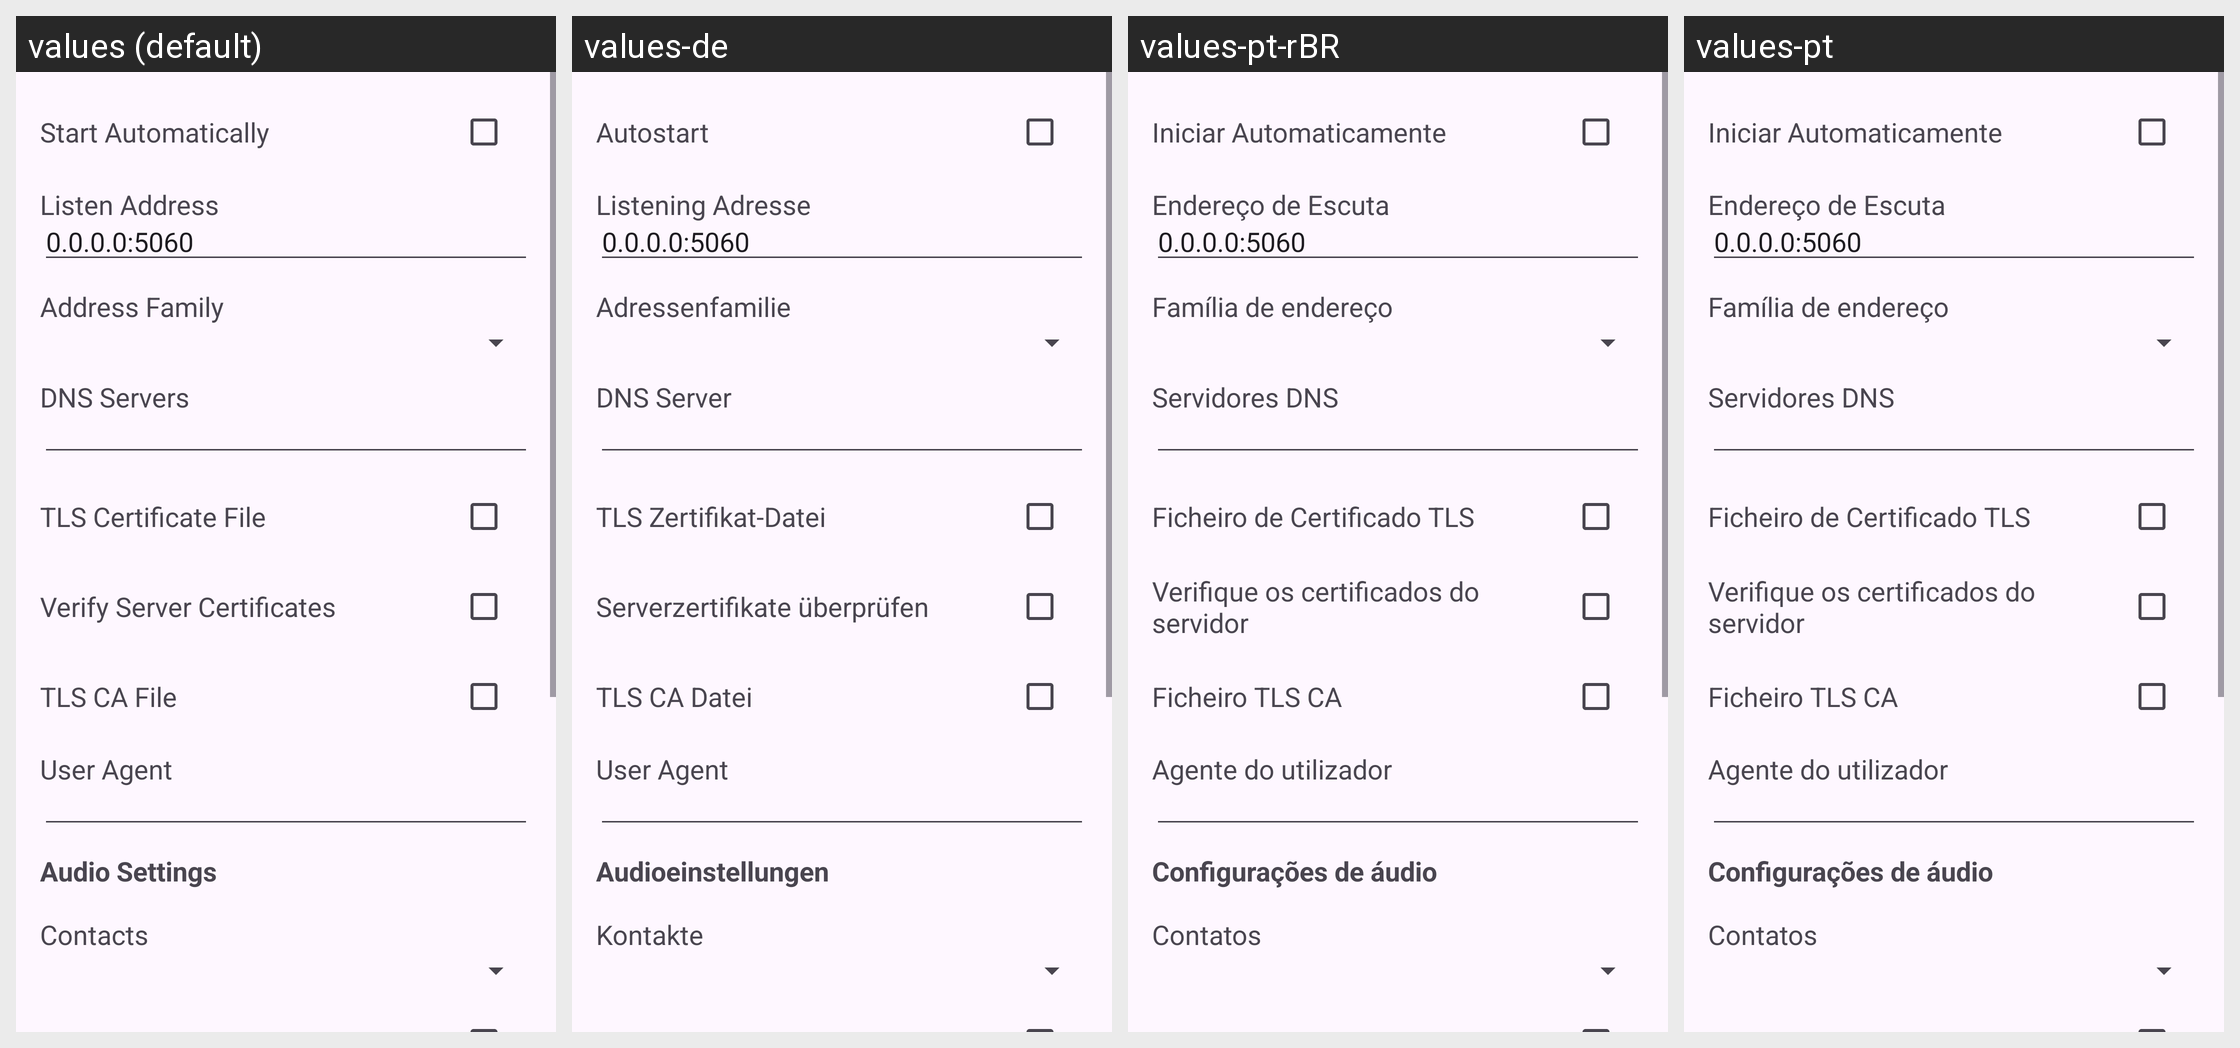

This grid shows one Android layout under several languages. Give, for every string resource on the screen, its name, the default text and each shown locale's text.
Android screen res/layout/activity_config.xml rendered under 4 locales, left to right: values (default), values-de, values-pt-rBR, values-pt. Device: Nexus 5 (rendered at 1080×1920; each locale shown at half size, 540×960, under a caption strip naming it); theme Theme.Material3.DayNight.NoActionBar.
Other locales in the repository, not shown: values-ar, values-bg, values-ca, values-cs, values-el, values-es, values-fi, values-fr, values-hr, values-in, values-iw, values-ja-rJP, values-ko, values-nb-rNO, values-pl, values-ro, values-ru, values-sl, values-sv, values-ta, values-th, values-uk, values-zh-rCN.
Strings drawn on this screen, with the default value and each locale's value (text and hints the layout hard-codes, and strings that could not be matched under every locale, appear in the picture but are not listed):

start_automatically
  values: Start Automatically
  values-de: Autostart
  values-pt-rBR: Iniciar Automaticamente
  values-pt: Iniciar Automaticamente

listen_address
  values: Listen Address
  values-de: Listening Adresse
  values-pt-rBR: Endereço de Escuta
  values-pt: Endereço de Escuta

_0_0_0_0_5060
  values: 0.0.0.0:5060
  values-de: 0.0.0.0:5060  [not translated; the default value is used]
  values-pt-rBR: 0.0.0.0:5060  [not translated; the default value is used]
  values-pt: 0.0.0.0:5060  [not translated; the default value is used]

address_family
  values: Address Family
  values-de: Adressenfamilie
  values-pt-rBR: Família de endereço
  values-pt: Família de endereço

dns_servers
  values: DNS Servers
  values-de: DNS Server
  values-pt-rBR: Servidores DNS
  values-pt: Servidores DNS

verify_server
  values: Verify Server Certificates
  values-de: Serverzertifikate überprüfen
  values-pt-rBR: Verifique os certificados do servidor
  values-pt: Verifique os certificados do servidor

contacts
  values: Contacts
  values-de: Kontakte
  values-pt-rBR: Contatos
  values-pt: Contatos
